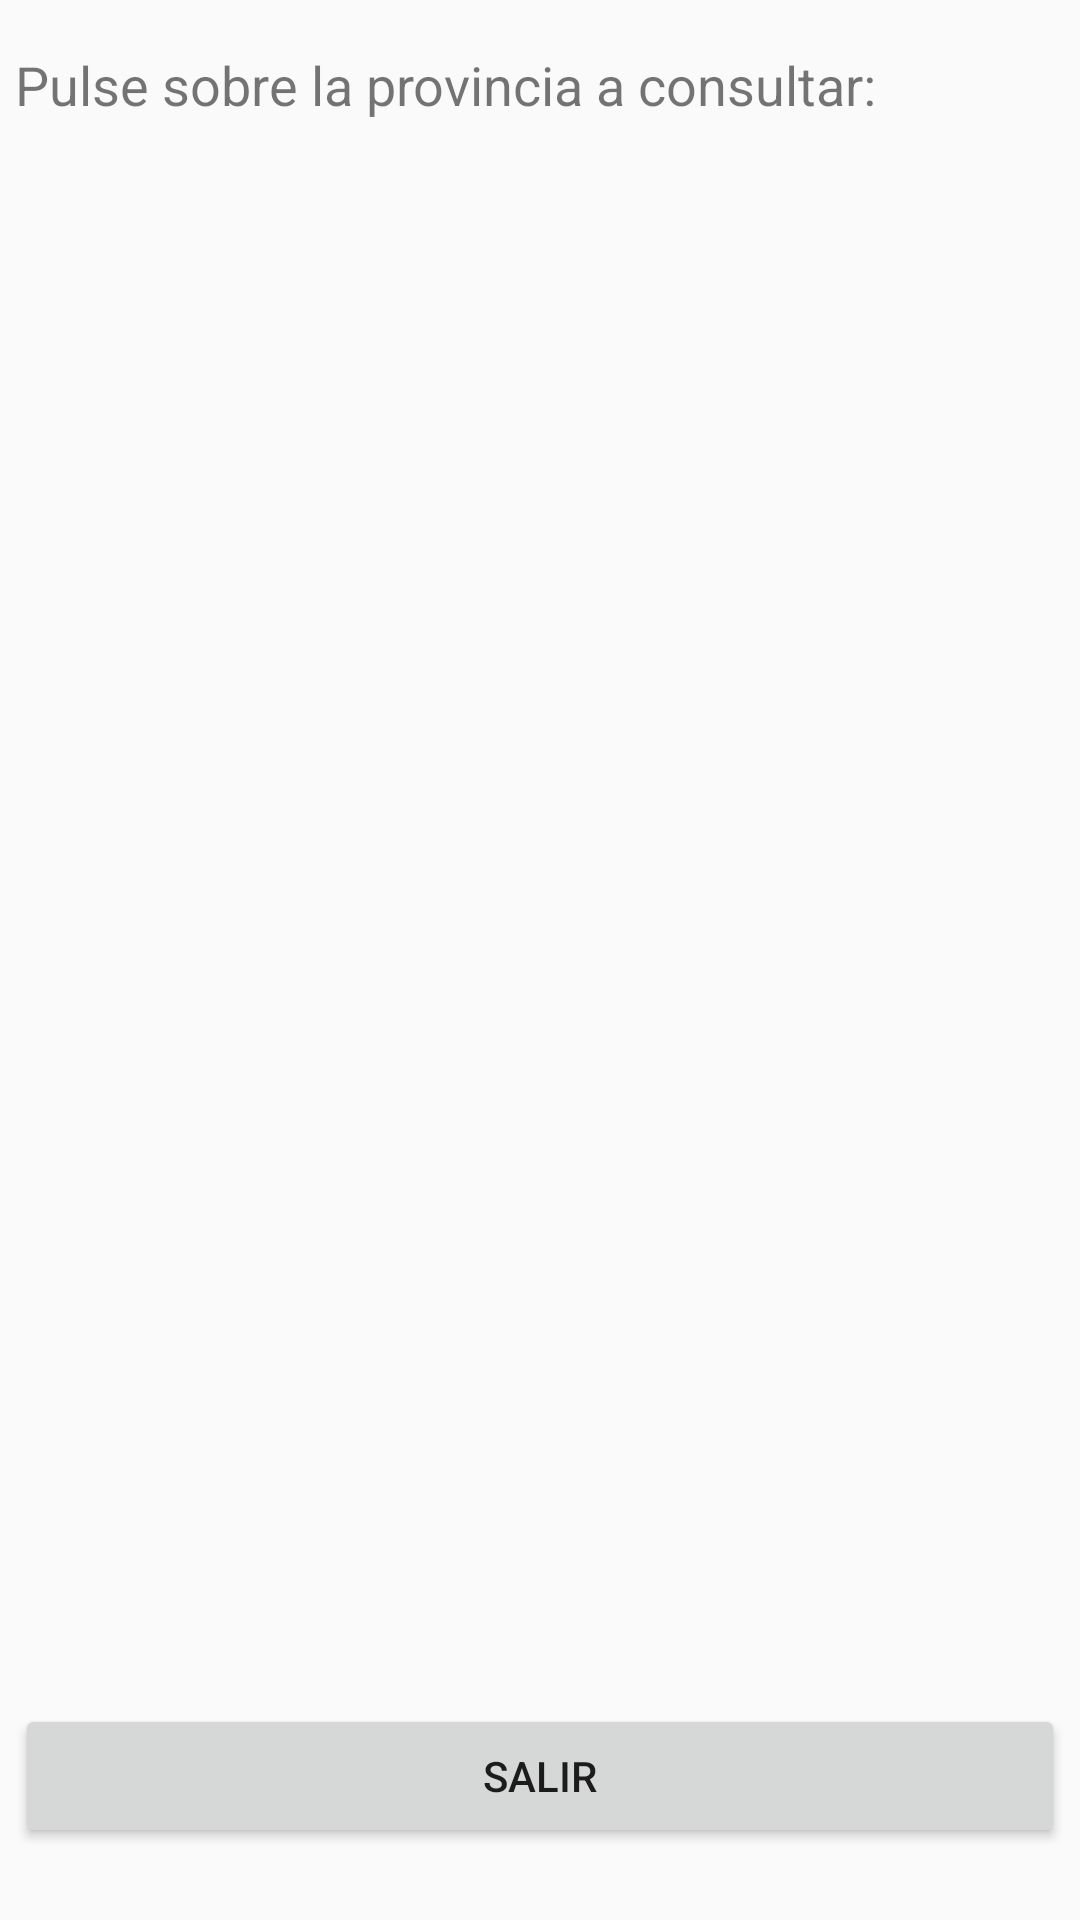

Android layout source for this screen:
<!-- AndroidManifest.xml: application theme AppTheme -->
<!-- res/layout/activity_pantalla_usuario.xml -->
<?xml version="1.0" encoding="utf-8"?>
<androidx.constraintlayout.widget.ConstraintLayout xmlns:android="http://schemas.android.com/apk/res/android"
    xmlns:app="http://schemas.android.com/apk/res-auto"
    xmlns:tools="http://schemas.android.com/tools"
    android:layout_width="match_parent"
    android:layout_height="match_parent"
    android:paddingLeft="5dp"
    android:paddingRight="5dp"
    tools:context=".PantallaUsuario">

    <TextView
        android:id="@+id/etqAFProvincia"
        android:layout_width="0dp"
        android:layout_height="wrap_content"
        android:layout_marginTop="16dp"
        android:text="@string/txtEtqSpinnerUsuProvincia"
        android:textSize="18sp"
        app:layout_constraintEnd_toEndOf="parent"
        app:layout_constraintHorizontal_bias="0.444"
        app:layout_constraintStart_toStartOf="parent"
        app:layout_constraintTop_toTopOf="parent" />

    <Button
        android:id="@+id/btSalir"
        android:layout_width="0dp"
        android:layout_height="wrap_content"
        android:layout_marginBottom="24dp"
        android:text="@string/txtBtUsuarioSalir"
        app:layout_constraintBottom_toBottomOf="parent"
        app:layout_constraintEnd_toEndOf="parent"
        app:layout_constraintHorizontal_bias="0.444"
        app:layout_constraintStart_toStartOf="parent" />

    <androidx.recyclerview.widget.RecyclerView
        android:id="@+id/rvListaProvincias"
        android:layout_width="0dp"
        android:layout_height="0dp"
        android:layout_marginTop="16dp"
        android:layout_marginBottom="16dp"
        app:layout_constraintBottom_toTopOf="@+id/btSalir"
        app:layout_constraintEnd_toEndOf="parent"
        app:layout_constraintStart_toStartOf="parent"
        app:layout_constraintTop_toBottomOf="@+id/etqAFProvincia" />
</androidx.constraintlayout.widget.ConstraintLayout>
<!-- resources referenced by this layout -->
<resources>
  <string name="txtBtUsuarioSalir">"Salir"</string>
  <string name="txtEtqSpinnerUsuProvincia">"Pulse sobre la provincia a consultar:"</string>
  <style name="AppTheme" parent="Theme.AppCompat.Light.DarkActionBar">
          
          <item name="colorPrimary">@color/colorPrimary</item>
          <item name="colorPrimaryDark">@color/colorPrimaryDark</item>
          <item name="colorAccent">@color/colorAccent</item>
      </style>
  <!-- not gathered from this repository: default colours our renderer supplied (Android Studio template values) -->
  <color name="colorPrimary">#FF6200EE</color>
  <color name="colorPrimaryDark">#FF3700B3</color>
  <color name="colorAccent">#FF03DAC5</color>
</resources>
